Photos from the image-classification dataset "plantvillage" in the GitHub repository litchi1058-web/RAG. Its 3 classes are: apple brown spot, apple normal, apple black spot.

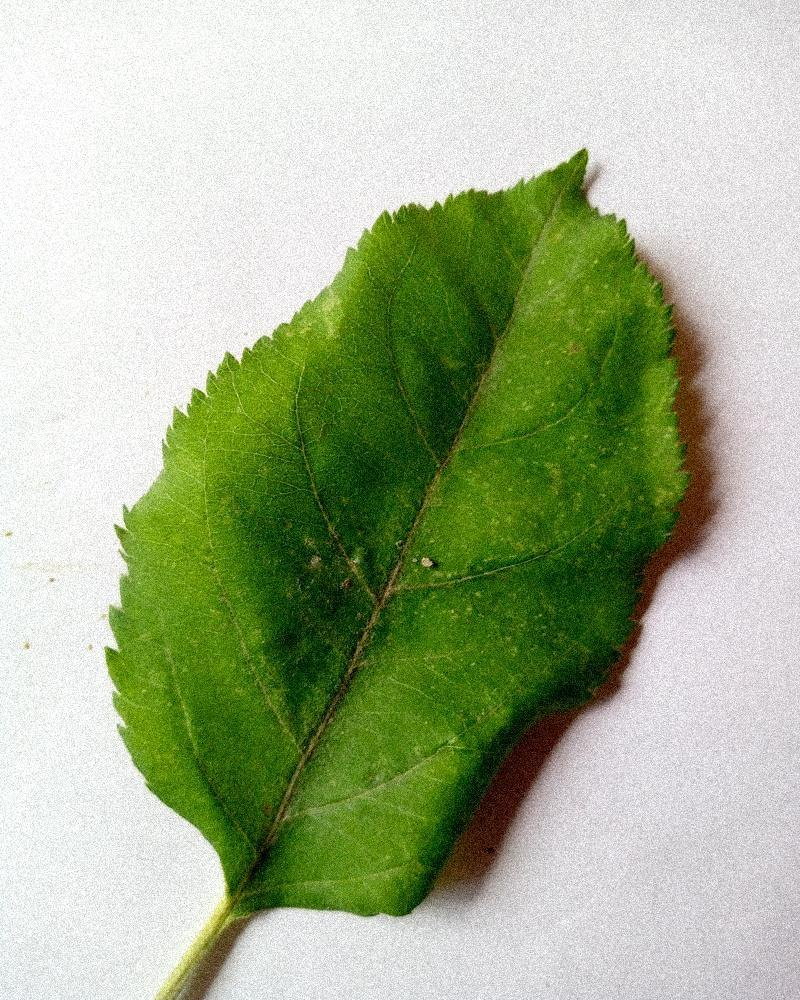
Label: apple normal

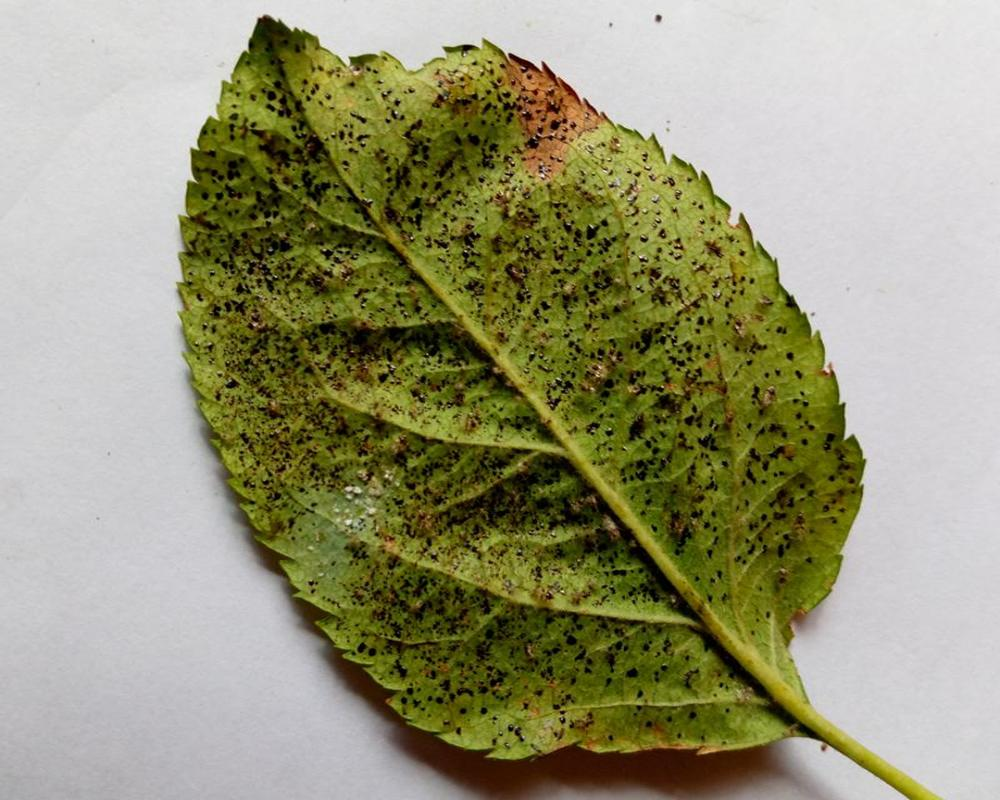
Label: apple black spot

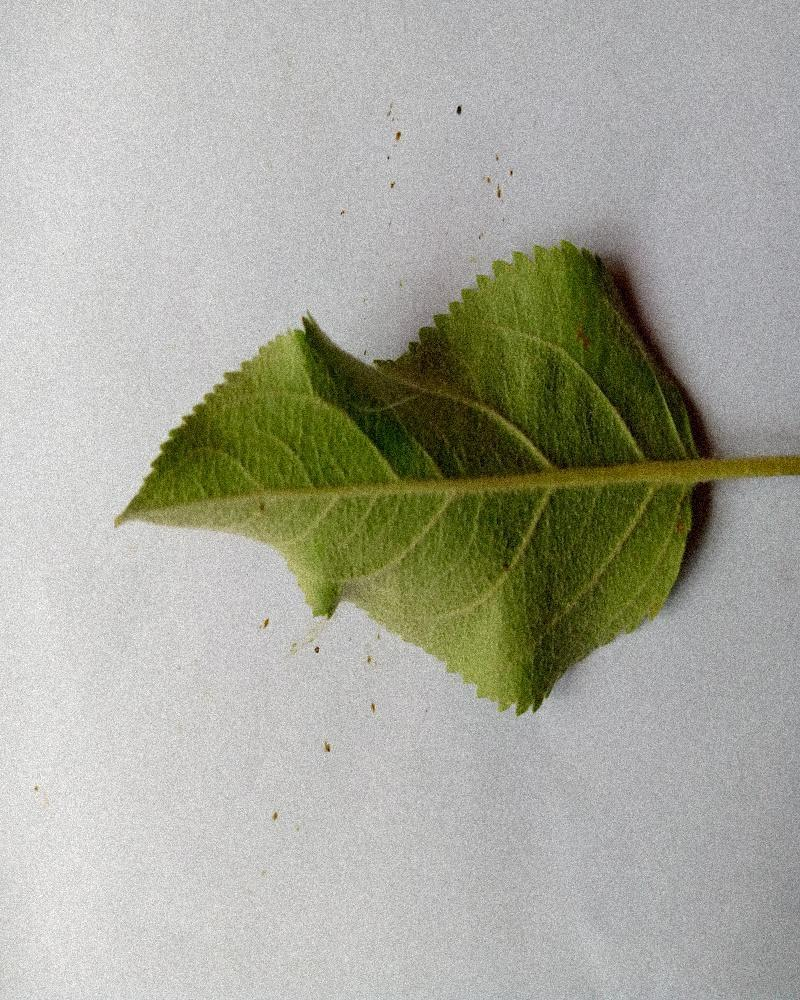
Label: apple normal

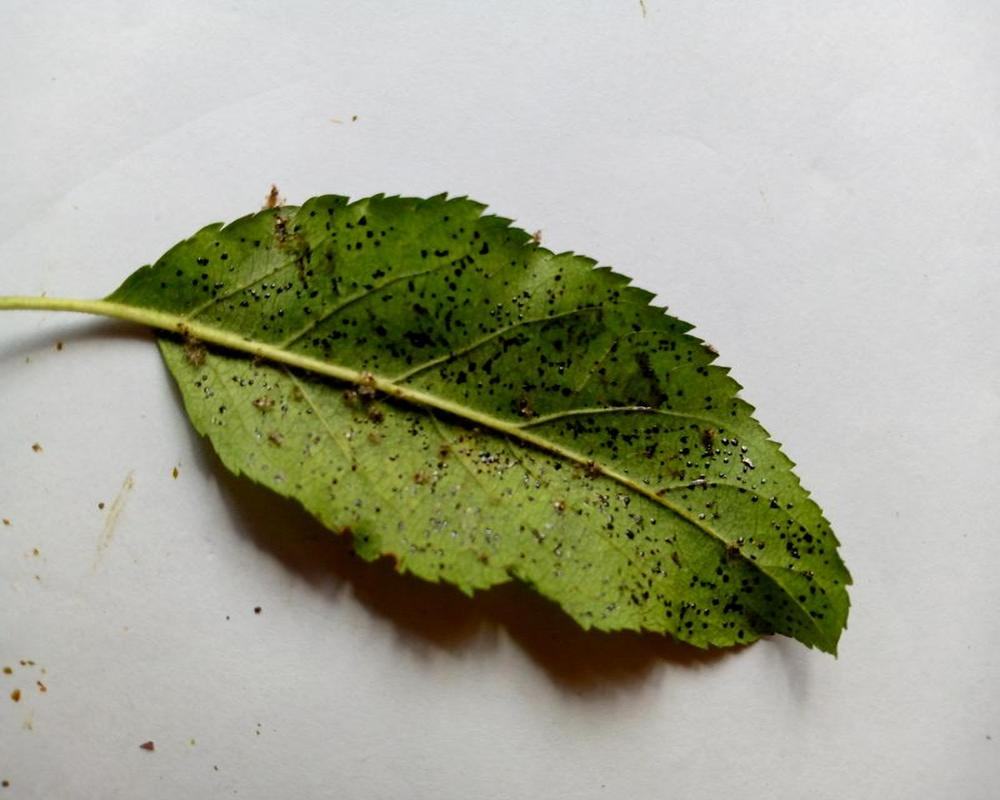
Label: apple black spot

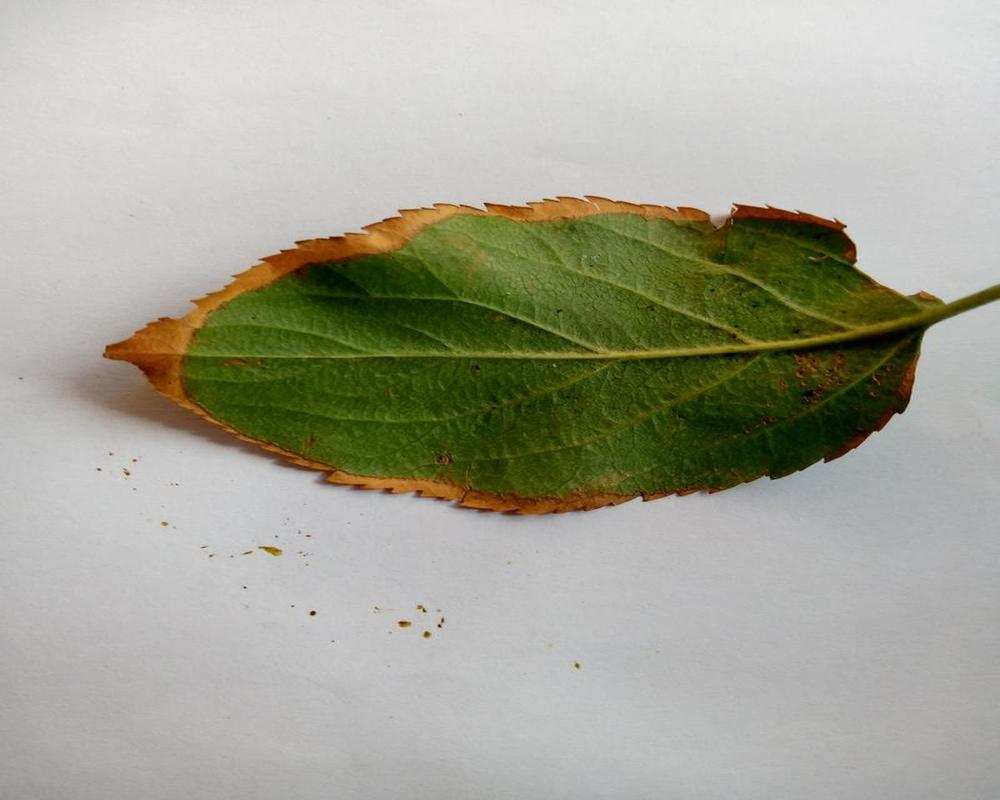
Label: apple brown spot

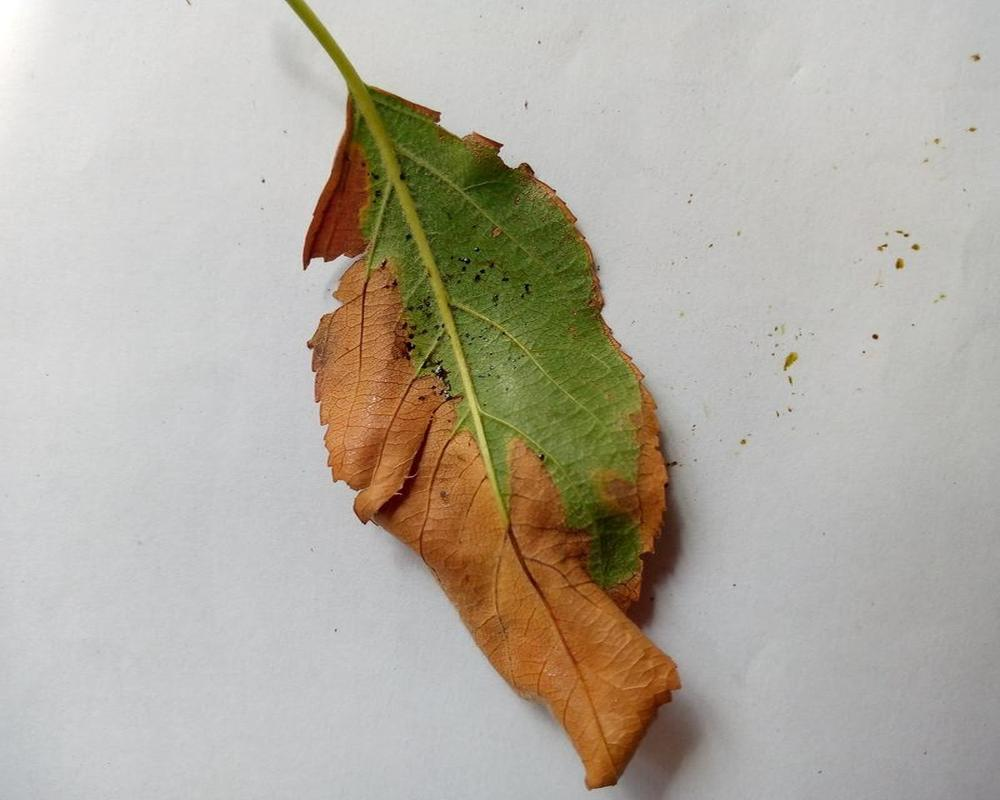
Label: apple brown spot
